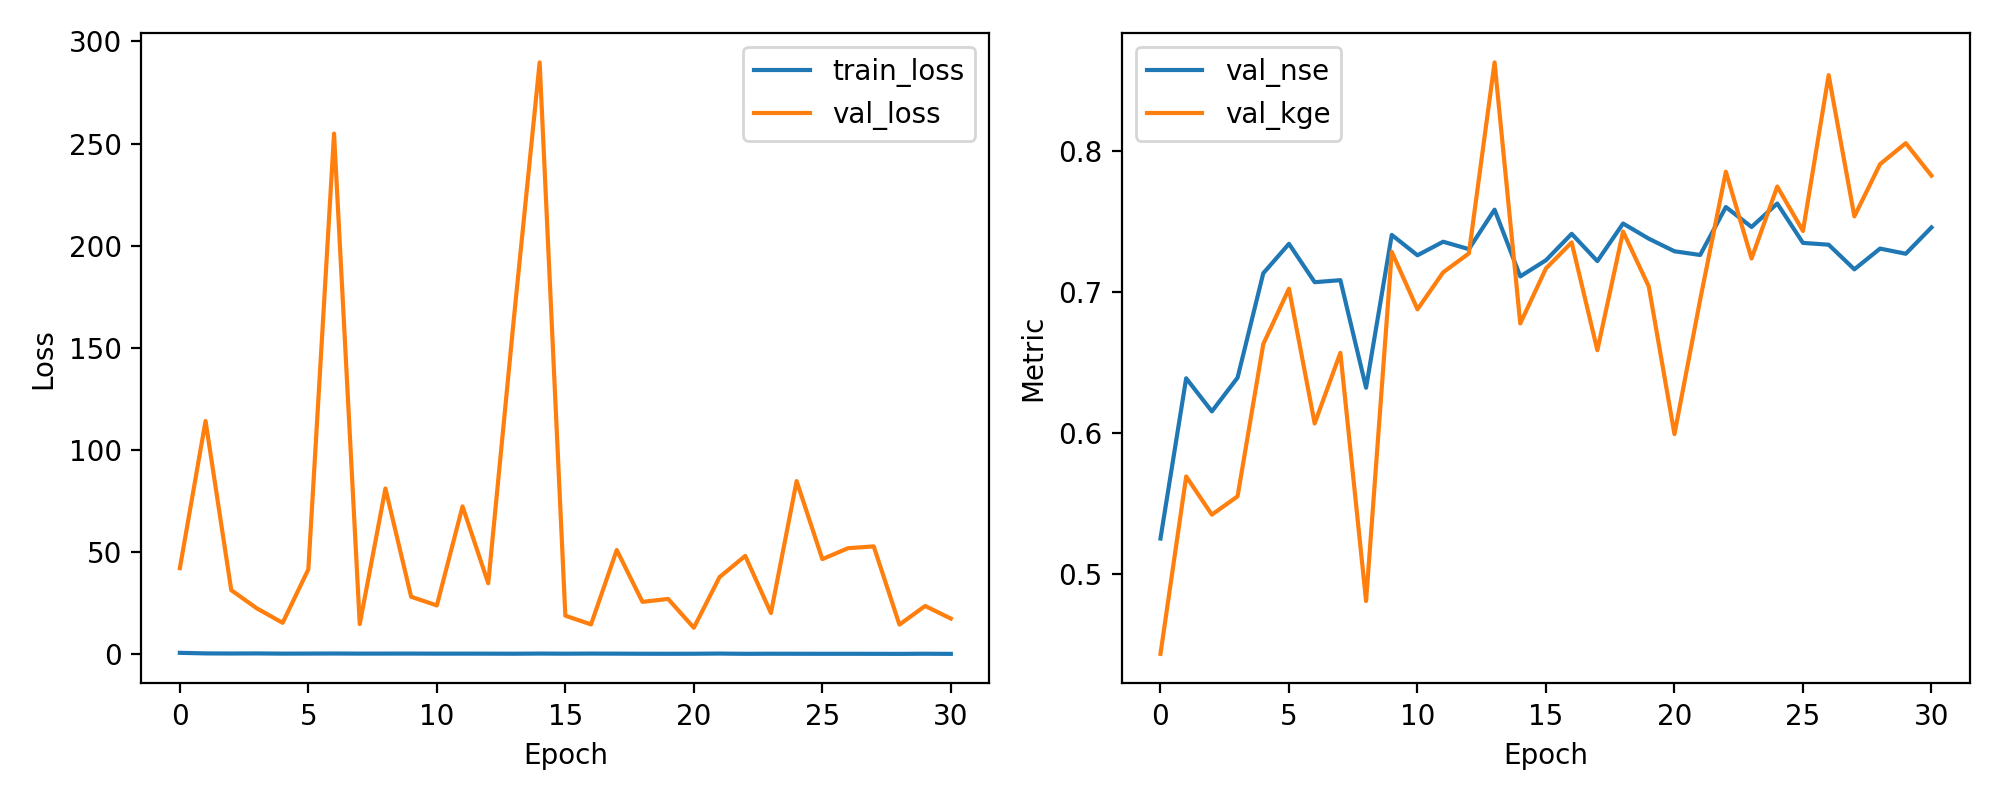

The file beside this chart, header and first rows:
epoch, train_loss, val_loss, val_nse, val_kge
1, 0.744, 42.19, 0.5254, 0.4436
2, 0.4679, 114.2, 0.6389, 0.5693
3, 0.4128, 31.43, 0.6155, 0.5423
4, 0.4533, 22.47, 0.6394, 0.5553
5, 0.3581, 15.43, 0.7133, 0.6631
6, 0.3787, 41.62, 0.7342, 0.7024
7, 0.4125, 254.9, 0.707, 0.6069
8, 0.3633, 14.83, 0.7084, 0.657
9, 0.3714, 81.17, 0.6322, 0.4811
10, 0.3797, 28.19, 0.7405, 0.7285
11, 0.3456, 23.94, 0.7261, 0.6878
12, 0.3506, 72.43, 0.7357, 0.714
13, 0.3413, 34.8, 0.7304, 0.7274
14, 0.3078, 164.7, 0.7584, 0.8627
15, 0.3838, 289.7, 0.7111, 0.6777
16, 0.3324, 18.92, 0.7226, 0.7168
17, 0.3776, 14.65, 0.7413, 0.7352
18, 0.3451, 51.06, 0.7219, 0.6588
19, 0.2999, 25.69, 0.7486, 0.7429
20, 0.2828, 27.13, 0.7378, 0.704
21, 0.2999, 13.02, 0.7289, 0.5994
22, 0.3872, 37.81, 0.7263, 0.6946
23, 0.2638, 48.19, 0.7603, 0.7853
24, 0.3075, 20.23, 0.7461, 0.7238
25, 0.2888, 84.81, 0.7628, 0.7748
26, 0.2707, 46.61, 0.7348, 0.7433
27, 0.2764, 51.96, 0.7336, 0.8537
28, 0.264, 52.85, 0.7161, 0.7536
29, 0.2359, 14.56, 0.7308, 0.7906
30, 0.3016, 23.69, 0.7272, 0.8055
31, 0.2391, 17.52, 0.7458, 0.7825
